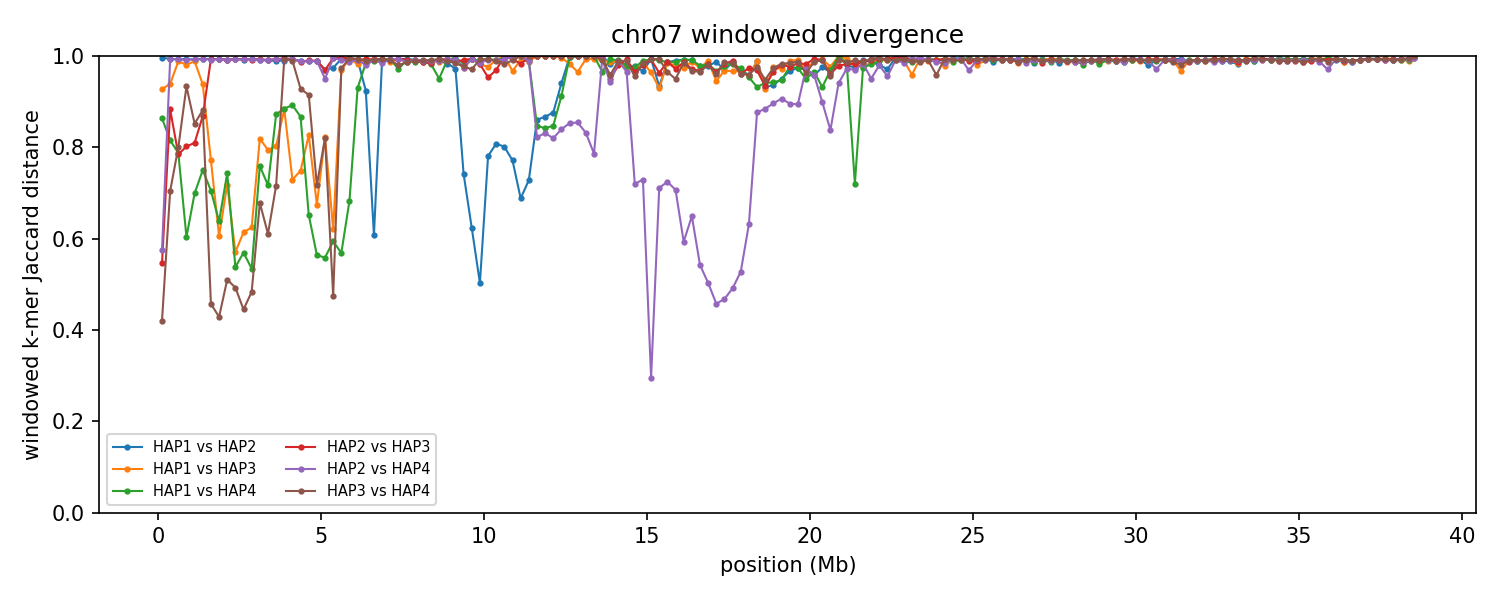

The file beside this chart, header and first rows:
group	win_start	win_end	unit_a	unit_b	hap_a	hap_b	chrom_a	chrom_b	kmers_a	kmers_b	shared	union	jaccard_distance
chr07	1	250000	HAP1_chr07	HAP2_chr07	HAP1	HAP2	7	7	232335	201340	1762	431913	0.9959
chr07	1	250000	HAP1_chr07	HAP3_chr07	HAP1	HAP3	7	7	232335	242846	32078	443103	0.9276
chr07	1	250000	HAP1_chr07	HAP4_chr07	HAP1	HAP4	7	7	232335	242657	57034	417958	0.8635
chr07	1	250000	HAP2_chr07	HAP3_chr07	HAP2	HAP3	7	7	201340	242846	138772	305414	0.5456
chr07	1	250000	HAP2_chr07	HAP4_chr07	HAP2	HAP4	7	7	201340	242657	132430	311567	0.575
chr07	1	250000	HAP3_chr07	HAP4_chr07	HAP3	HAP4	7	7	242846	242657	178210	307293	0.4201
chr07	250001	500000	HAP1_chr07	HAP2_chr07	HAP1	HAP2	7	7	242112	240532	2895	479749	0.994
chr07	250001	500000	HAP1_chr07	HAP3_chr07	HAP1	HAP3	7	7	242112	216201	26420	431893	0.9388
chr07	250001	500000	HAP1_chr07	HAP4_chr07	HAP1	HAP4	7	7	242112	239634	75112	406634	0.8153
chr07	250001	500000	HAP2_chr07	HAP3_chr07	HAP2	HAP3	7	7	240532	216201	47868	408865	0.8829
chr07	250001	500000	HAP2_chr07	HAP4_chr07	HAP2	HAP4	7	7	240532	239634	3213	476953	0.9933
chr07	250001	500000	HAP3_chr07	HAP4_chr07	HAP3	HAP4	7	7	216201	239634	103973	351862	0.7045
chr07	500001	750000	HAP1_chr07	HAP2_chr07	HAP1	HAP2	7	7	242629	240563	3563	479629	0.9926
chr07	500001	750000	HAP1_chr07	HAP3_chr07	HAP1	HAP3	7	7	242629	240502	5611	477520	0.9882
chr07	500001	750000	HAP1_chr07	HAP4_chr07	HAP1	HAP4	7	7	242629	239248	84453	397424	0.7875
chr07	500001	750000	HAP2_chr07	HAP3_chr07	HAP2	HAP3	7	7	240563	240502	85342	395723	0.7843
chr07	500001	750000	HAP2_chr07	HAP4_chr07	HAP2	HAP4	7	7	240563	239248	3518	476293	0.9926
chr07	500001	750000	HAP3_chr07	HAP4_chr07	HAP3	HAP4	7	7	240502	239248	80065	399685	0.7997
chr07	750001	1000000	HAP1_chr07	HAP2_chr07	HAP1	HAP2	7	7	242929	241300	3038	481191	0.9937
chr07	750001	1000000	HAP1_chr07	HAP3_chr07	HAP1	HAP3	7	7	242929	242972	9063	476838	0.981
chr07	750001	1000000	HAP1_chr07	HAP4_chr07	HAP1	HAP4	7	7	242929	233042	135158	340813	0.6034
chr07	750001	1000000	HAP2_chr07	HAP3_chr07	HAP2	HAP3	7	7	241300	242972	80018	404254	0.8021
chr07	750001	1000000	HAP2_chr07	HAP4_chr07	HAP2	HAP4	7	7	241300	233042	4020	470322	0.9915
chr07	750001	1000000	HAP3_chr07	HAP4_chr07	HAP3	HAP4	7	7	242972	233042	29793	446221	0.9332
chr07	1000001	1250000	HAP1_chr07	HAP2_chr07	HAP1	HAP2	7	7	226464	238783	3908	461339	0.9915
chr07	1000001	1250000	HAP1_chr07	HAP3_chr07	HAP1	HAP3	7	7	226464	240183	5287	461360	0.9885
chr07	1000001	1250000	HAP1_chr07	HAP4_chr07	HAP1	HAP4	7	7	226464	237929	107370	357023	0.6993
chr07	1000001	1250000	HAP2_chr07	HAP3_chr07	HAP2	HAP3	7	7	238783	240183	76590	402376	0.8097
chr07	1000001	1250000	HAP2_chr07	HAP4_chr07	HAP2	HAP4	7	7	238783	237929	3237	473475	0.9932
chr07	1000001	1250000	HAP3_chr07	HAP4_chr07	HAP3	HAP4	7	7	240183	237929	61655	416457	0.852
chr07	1250001	1500000	HAP1_chr07	HAP2_chr07	HAP1	HAP2	7	7	238543	241965	2961	477547	0.9938
chr07	1250001	1500000	HAP1_chr07	HAP3_chr07	HAP1	HAP3	7	7	238543	236914	27793	447664	0.9379
chr07	1250001	1500000	HAP1_chr07	HAP4_chr07	HAP1	HAP4	7	7	238543	234195	94522	378216	0.7501
chr07	1250001	1500000	HAP2_chr07	HAP3_chr07	HAP2	HAP3	7	7	241965	236914	55677	423202	0.8684
chr07	1250001	1500000	HAP2_chr07	HAP4_chr07	HAP2	HAP4	7	7	241965	234195	2737	473423	0.9942
chr07	1250001	1500000	HAP3_chr07	HAP4_chr07	HAP3	HAP4	7	7	236914	234195	50021	421088	0.8812
chr07	1500001	1750000	HAP1_chr07	HAP2_chr07	HAP1	HAP2	7	7	240729	230977	3185	468521	0.9932
chr07	1500001	1750000	HAP1_chr07	HAP3_chr07	HAP1	HAP3	7	7	240729	242129	89718	393140	0.7718
chr07	1500001	1750000	HAP1_chr07	HAP4_chr07	HAP1	HAP4	7	7	240729	241986	109935	372780	0.7051
chr07	1500001	1750000	HAP2_chr07	HAP3_chr07	HAP2	HAP3	7	7	230977	242129	3237	469869	0.9931
chr07	1500001	1750000	HAP2_chr07	HAP4_chr07	HAP2	HAP4	7	7	230977	241986	3942	469021	0.9916
chr07	1500001	1750000	HAP3_chr07	HAP4_chr07	HAP3	HAP4	7	7	242129	241986	170318	313797	0.4572
chr07	1750001	2000000	HAP1_chr07	HAP2_chr07	HAP1	HAP2	7	7	240151	239936	3371	476716	0.9929
chr07	1750001	2000000	HAP1_chr07	HAP3_chr07	HAP1	HAP3	7	7	240151	242700	136537	346314	0.6057
chr07	1750001	2000000	HAP1_chr07	HAP4_chr07	HAP1	HAP4	7	7	240151	243438	128620	354969	0.6377
chr07	1750001	2000000	HAP2_chr07	HAP3_chr07	HAP2	HAP3	7	7	239936	242700	3111	479525	0.9935
chr07	1750001	2000000	HAP2_chr07	HAP4_chr07	HAP2	HAP4	7	7	239936	243438	2992	480382	0.9938
chr07	1750001	2000000	HAP3_chr07	HAP4_chr07	HAP3	HAP4	7	7	242700	243438	176774	309364	0.4286
chr07	2000001	2250000	HAP1_chr07	HAP2_chr07	HAP1	HAP2	7	7	236274	241927	3853	474348	0.9919
chr07	2000001	2250000	HAP1_chr07	HAP3_chr07	HAP1	HAP3	7	7	236274	237907	104178	370003	0.7184
chr07	2000001	2250000	HAP1_chr07	HAP4_chr07	HAP1	HAP4	7	7	236274	241304	97536	380042	0.7434
chr07	2000001	2250000	HAP2_chr07	HAP3_chr07	HAP2	HAP3	7	7	241927	237907	3825	476009	0.992
chr07	2000001	2250000	HAP2_chr07	HAP4_chr07	HAP2	HAP4	7	7	241927	241304	3725	479506	0.9922
chr07	2000001	2250000	HAP3_chr07	HAP4_chr07	HAP3	HAP4	7	7	237907	241304	157575	321636	0.5101
chr07	2250001	2500000	HAP1_chr07	HAP2_chr07	HAP1	HAP2	7	7	245872	228652	2942	471582	0.9938
chr07	2250001	2500000	HAP1_chr07	HAP3_chr07	HAP1	HAP3	7	7	245872	244622	147308	343186	0.5708
chr07	2250001	2500000	HAP1_chr07	HAP4_chr07	HAP1	HAP4	7	7	245872	244013	154838	335047	0.5379
chr07	2250001	2500000	HAP2_chr07	HAP3_chr07	HAP2	HAP3	7	7	228652	244622	3391	469883	0.9928
chr07	2250001	2500000	HAP2_chr07	HAP4_chr07	HAP2	HAP4	7	7	228652	244013	3564	469101	0.9924
chr07	2250001	2500000	HAP3_chr07	HAP4_chr07	HAP3	HAP4	7	7	244622	244013	164407	324228	0.4929
... 870 more rows
